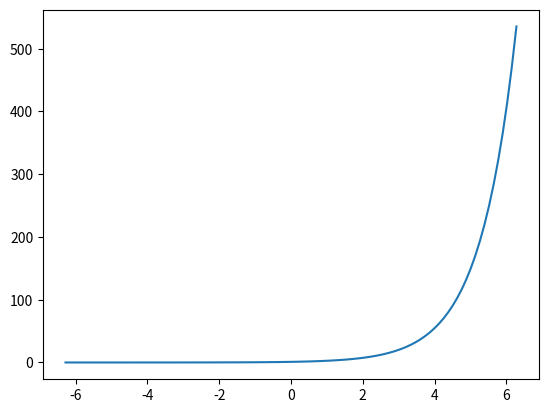

The matplotlib source for this figure:
# -*- coding: utf-8 -*-
"""
Created on Wed Apr  6 10:10:44 2022

[redacted]
"""

import numpy as np
import matplotlib.pyplot as plt

x  = np.linspace(-2*np.pi, 2*np.pi, 100)
#xx = x + 1j* x [:, np.newaxis] 
out= np.exp(x)

plt.plot(x, out)
plt.show()

# plt.subplot(121)
# plt.imshow(np.abs(out), cmap = 'gray', extent= [-2*np.pi, 2*np.pi,-2*np.pi ,2*np.pi])
# plt.title('Magnitude of exp(x)')

# plt.subplot(122)
# plt.imshow(np.angle(out),cmap='hsv', extent=[-2*np.pi, 2*np.pi, -2*np.pi, 2*np.pi])
# plt.title('Phase (angle) of exp(x)')

# plt.show()
